Run: headless pygame with SDL's dummy video driver; simulated clock (each Clock.tick advances the game by its frame time, no real sleeping); random seed 0; keys injected as events and as key.get_pressed() state; no mouse input.
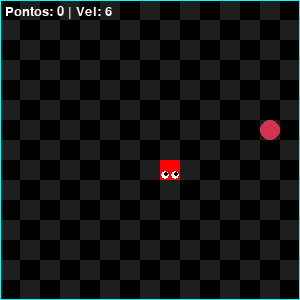
Frame 1 of 4 · flips 1–60 · no input
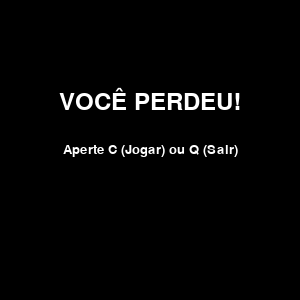
Frame 2 of 4 · flips 61–180 · tapped SPACE, RETURN · held RIGHT (→), D
Frame 3 of 4 · flips 181–300 · held DOWN (↓), S · screen unchanged from frame 2, image omitted
Frame 4 of 4 · flips 301–420 · held LEFT (←), A, UP (↑), W · screen unchanged from frame 3, image omitted

The pygame program that drew these frames:

import pygame
import random

# Inicializa o Pygame
pygame.init()

# Definição de Cores
PRETO = (0, 0, 0)
CINZA_ESCURO = (30, 30, 30)
AZUL_CLARO = (0, 255, 255)
BRANCO = (255, 255, 255)
VERMELHO_MACA = (213, 50, 80)
AMARELO_PARTICULA = (255, 200, 0)

# Paleta de Cores da Cobra (Arco-íris)
CORES_COBRA = [
    (255, 0, 0), (255, 127, 0), (255, 255, 0), 
    (0, 255, 0), (0, 0, 255), (75, 0, 130), (148, 0, 211)
]

LARGURA = 300
ALTURA = 300
tela = pygame.display.set_mode((LARGURA, ALTURA))
pygame.display.set_caption('Jogo da Cobrinha com Partículas')

clock = pygame.time.Clock()
tamanho_bloco = 20

fonte_estilo = pygame.font.SysFont(None, 35)
fonte_placar = pygame.font.SysFont(None, 20)

def desenhar_fundo_xadrez():
    for linha in range(0, ALTURA, tamanho_bloco):
        for coluna in range(0, LARGURA, tamanho_bloco):
            if ((linha // tamanho_bloco) + (coluna // tamanho_bloco)) % 2 == 0:
                cor = PRETO
            else:
                cor = CINZA_ESCURO
            pygame.draw.rect(tela, cor, [coluna, linha, tamanho_bloco, tamanho_bloco])

def mostrar_placar(pontos, velocidade_atual):
    texto_pontos = fonte_placar.render(f"Pontos: {pontos} | Vel: {velocidade_atual}", True, BRANCO)
    tela.blit(texto_pontos, [5, 5])

def desenhar_cobra(tamanho_bloco, lista_cobra, x_mudanca, y_mudanca, comida_x, comida_y):
    for i, pedaco in enumerate(lista_cobra):
        cor = CORES_COBRA[i % len(CORES_COBRA)]
        pygame.draw.rect(tela, cor, [pedaco[0], pedaco[1], tamanho_bloco, tamanho_bloco])
        
        # Desenha os olhos na cabeça
        if i == len(lista_cobra) - 1:
            cx, cy = pedaco[0], pedaco[1]
            
            if x_mudanca > 0:
                olho1, olho2 = (cx + 15, cy + 5), (cx + 15, cy + 15)
            elif x_mudanca < 0:
                olho1, olho2 = (cx + 5, cy + 5), (cx + 5, cy + 15)
            elif y_mudanca < 0:
                olho1, olho2 = (cx + 5, cy + 5), (cx + 15, cy + 5)
            else:
                olho1, olho2 = (cx + 5, cy + 15), (cx + 15, cy + 15)
            
            p1_x, p1_y = olho1[0], olho1[1]
            p2_x, p2_y = olho2[0], olho2[1]
            
            if comida_x > cx: p1_x += 1; p2_x += 1
            elif comida_x < cx: p1_x -= 1; p2_x -= 1
            if comida_y > cy: p1_y += 1; p2_y += 1
            elif comida_y < cy: p1_y -= 1; p2_y -= 1

            pygame.draw.circle(tela, BRANCO, olho1, 4)
            pygame.draw.circle(tela, BRANCO, olho2, 4)
            pygame.draw.circle(tela, PRETO, (p1_x, p1_y), 2)
            pygame.draw.circle(tela, PRETO, (p2_x, p2_y), 2)

def jogoPrincipal():
    jogo_fechado = False
    fim_de_jogo = False

    # CORREÇÃO: Força a cobra a nascer em um múltiplo exato de 20 (Alinhada ao xadrez)
    x = round((LARGURA / 2) / tamanho_bloco) * tamanho_bloco
    y = round((ALTURA / 2) / tamanho_bloco) * tamanho_bloco

    x_mudanca = 0
    y_mudanca = 0

    lista_cobra = []
    comprimento_cobra = 1
    velocidade = 6
    
    particulas = []

    # CORREÇÃO: Nova fórmula mais limpa para garantir que a maçã sempre caia perfeitamente no xadrez
    comida_x = random.randrange(0, LARGURA, tamanho_bloco)
    comida_y = random.randrange(0, ALTURA, tamanho_bloco)

    while not jogo_fechado:

        while fim_de_jogo:
            tela.fill(PRETO)
            texto_perdeu = fonte_estilo.render("VOCÊ PERDEU!", True, BRANCO)
            texto_teclas = fonte_placar.render("Aperte C (Jogar) ou Q (Sair)", True, BRANCO)
            
            rect_perdeu = texto_perdeu.get_rect(center=(LARGURA / 2, ALTURA / 3))
            rect_teclas = texto_teclas.get_rect(center=(LARGURA / 2, ALTURA / 2))
            
            tela.blit(texto_perdeu, rect_perdeu)
            tela.blit(texto_teclas, rect_teclas)
            pygame.display.update()

            for evento in pygame.event.get():
                if evento.type == pygame.KEYDOWN:
                    if evento.key == pygame.K_q:
                        jogo_fechado = True
                        fim_de_jogo = False
                    if evento.key == pygame.K_c:
                        jogoPrincipal()

        for evento in pygame.event.get():
            if evento.type == pygame.QUIT:
                jogo_fechado = True
            if evento.type == pygame.KEYDOWN:
                if evento.key == pygame.K_LEFT and x_mudanca == 0:
                    x_mudanca = -tamanho_bloco; y_mudanca = 0
                elif evento.key == pygame.K_RIGHT and x_mudanca == 0:
                    x_mudanca = tamanho_bloco; y_mudanca = 0
                elif evento.key == pygame.K_UP and y_mudanca == 0:
                    y_mudanca = -tamanho_bloco; x_mudanca = 0
                elif evento.key == pygame.K_DOWN and y_mudanca == 0:
                    y_mudanca = tamanho_bloco; x_mudanca = 0

        if x >= LARGURA or x < 0 or y >= ALTURA or y < 0:
            fim_de_jogo = True

        x += x_mudanca
        y += y_mudanca
        
        desenhar_fundo_xadrez()
        
        # CORREÇÃO: Borda reduzida para 1 pixel para não tampar o desenho do chão
        pygame.draw.rect(tela, AZUL_CLARO, [0, 0, LARGURA, ALTURA], 1)
        
        centro_maca = (int(comida_x + tamanho_bloco/2), int(comida_y + tamanho_bloco/2))
        pygame.draw.circle(tela, VERMELHO_MACA, centro_maca, int(tamanho_bloco/2))
        
        for p in particulas:
            p[0][0] += p[1][0] 
            p[0][1] += p[1][1] 
            p[2] -= 0.5        
            if p[2] > 0: 
                pygame.draw.circle(tela, p[3], (int(p[0][0]), int(p[0][1])), int(p[2]))
                
        particulas = [p for p in particulas if p[2] > 0]

        cabeca_cobra = []
        cabeca_cobra.append(x)
        cabeca_cobra.append(y)
        lista_cobra.append(cabeca_cobra)
        
        if len(lista_cobra) > comprimento_cobra:
            del lista_cobra[0]

        for bloco in lista_cobra[:-1]:
            if bloco == cabeca_cobra:
                fim_de_jogo = True

        desenhar_cobra(tamanho_bloco, lista_cobra, x_mudanca, y_mudanca, comida_x, comida_y)
        mostrar_placar(comprimento_cobra - 1, velocidade)
        pygame.display.update()

        if x == comida_x and y == comida_y:
            for _ in range(15): 
                vel_x = random.uniform(-4, 4) 
                vel_y = random.uniform(-4, 4)
                raio = random.uniform(2, 6)   
                cor = random.choice([VERMELHO_MACA, AMARELO_PARTICULA, BRANCO])
                particulas.append([[comida_x + 10, comida_y + 10], [vel_x, vel_y], raio, cor])

            # CORREÇÃO: Sorteia a nova comida cravada no xadrez
            comida_x = random.randrange(0, LARGURA, tamanho_bloco)
            comida_y = random.randrange(0, ALTURA, tamanho_bloco)
            comprimento_cobra += 1
            
            if (comprimento_cobra - 1) % 10 == 0:
                velocidade += 2 

        clock.tick(velocidade)

    pygame.quit()
    quit()

jogoPrincipal()
